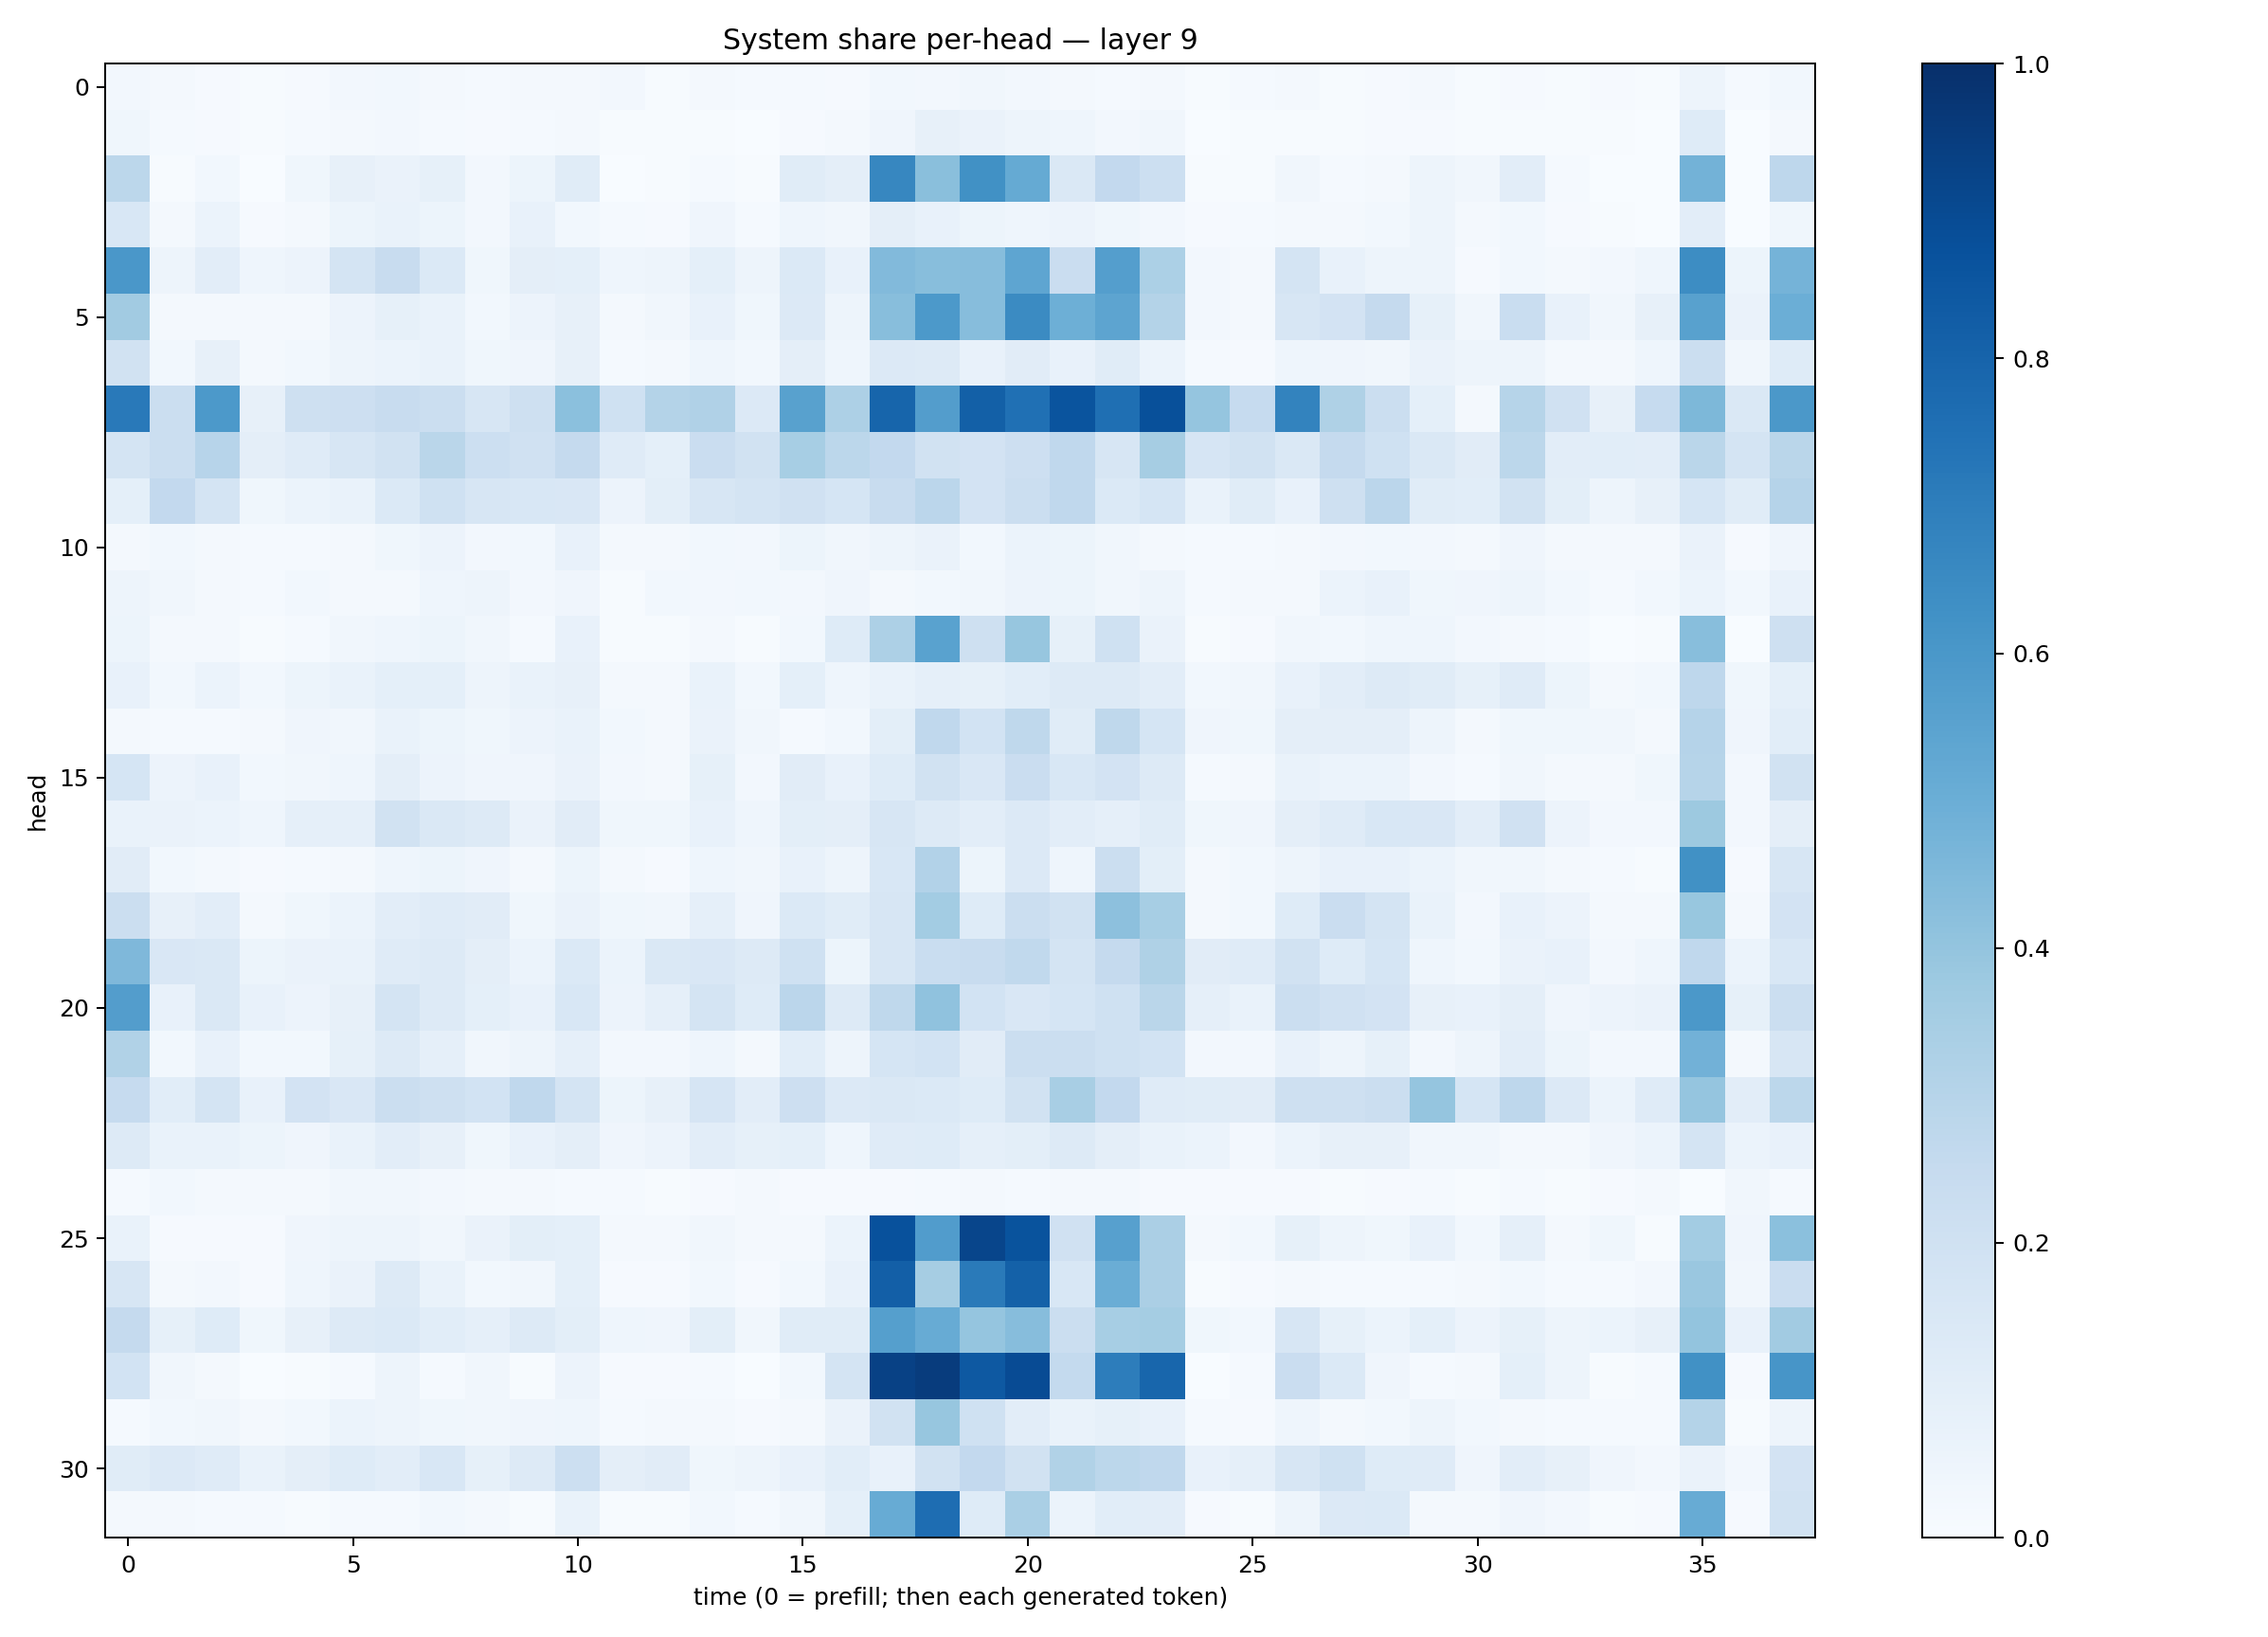

Values plotted in this chart, from the file beside it:
0.023472589, 0.019814864, 0.009487347, 0.007217927, 0.010988233, 0.027302597, 0.02761057, 0.019943349, 0.013943232, 0.015905406, 0.019439852, 0.026810976, 0.00679946, 0.0173167, 0.0133080445, 0.012702736, 0.010429326, 0.030231122, 0.02725285, 0.031546667, 0.024998933, 0.017790878, 0.015182204, 0.02129915
0.03619, 0.01364, 0.01108, 0.00637, 0.01359, 0.01809, 0.02485, 0.01459, 0.01064, 0.01366, 0.01841, 0.004903, 0.004263, 0.007597, 0.003472, 0.009915, 0.01653, 0.04165, 0.07919, 0.06504, 0.04787, 0.04611, 0.02666, 0.03156
0.2809, 0.007342, 0.02762, 0.002761, 0.0357, 0.07816, 0.06605, 0.08273, 0.02377, 0.0529, 0.1136, 0.003772, 0.004008, 0.01349, 0.004181, 0.1148, 0.09413, 0.6669, 0.4244, 0.6253, 0.5173, 0.1422, 0.2608, 0.2152
0.1544, 0.02319, 0.05891, 0.01119, 0.02324, 0.05154, 0.06844, 0.05414, 0.02645, 0.07602, 0.03031, 0.0146, 0.008554, 0.04111, 0.01173, 0.04634, 0.03147, 0.0969, 0.0781, 0.05337, 0.04427, 0.0572, 0.03636, 0.02527
0.6005, 0.04701, 0.1037, 0.04639, 0.05553, 0.1747, 0.2413, 0.1378, 0.03633, 0.09705, 0.08985, 0.04457, 0.04921, 0.09165, 0.04975, 0.1399, 0.07166, 0.4452, 0.4287, 0.4321, 0.538, 0.2304, 0.5672, 0.3313
0.3629, 0.01564, 0.02059, 0.01656, 0.02173, 0.0579, 0.08205, 0.07013, 0.02797, 0.05674, 0.08067, 0.02223, 0.03407, 0.07067, 0.03544, 0.1345, 0.04969, 0.4265, 0.5919, 0.4327, 0.6485, 0.4937, 0.5411, 0.3073
0.1952, 0.02862, 0.08044, 0.0213, 0.02757, 0.04917, 0.06154, 0.06859, 0.03804, 0.04226, 0.07833, 0.01339, 0.02134, 0.04318, 0.02739, 0.09563, 0.04585, 0.1359, 0.1296, 0.07054, 0.1129, 0.0747, 0.1149, 0.0593
0.7184, 0.2241, 0.5917, 0.07855, 0.2067, 0.2111, 0.2405, 0.2239, 0.1608, 0.2079, 0.4181, 0.2013, 0.3063, 0.3195, 0.1363, 0.5581, 0.3255, 0.7953, 0.5706, 0.8125, 0.7525, 0.861, 0.7572, 0.8768
0.1722, 0.2242, 0.2954, 0.09594, 0.1183, 0.1602, 0.1953, 0.2885, 0.2174, 0.1989, 0.2534, 0.118, 0.09346, 0.2281, 0.1946, 0.3458, 0.2789, 0.2606, 0.1908, 0.1803, 0.212, 0.2664, 0.1578, 0.3514
0.09363, 0.2608, 0.1744, 0.03873, 0.06062, 0.06797, 0.1399, 0.2014, 0.159, 0.1534, 0.1503, 0.05614, 0.09934, 0.163, 0.1763, 0.1957, 0.1711, 0.2365, 0.2824, 0.181, 0.2188, 0.2692, 0.1373, 0.169
0.022, 0.02786, 0.01872, 0.01534, 0.01259, 0.01799, 0.039, 0.0573, 0.02549, 0.02774, 0.07655, 0.02177, 0.02232, 0.02859, 0.02644, 0.05444, 0.03274, 0.04732, 0.06336, 0.02954, 0.05978, 0.05205, 0.03224, 0.02251
0.05048, 0.03356, 0.02052, 0.01538, 0.0307, 0.01721, 0.01877, 0.0442, 0.04968, 0.02417, 0.03949, 0.007226, 0.02832, 0.02389, 0.02902, 0.02632, 0.04152, 0.02247, 0.03058, 0.03324, 0.05487, 0.05427, 0.03503, 0.04751
0.05413, 0.01593, 0.01726, 0.005881, 0.01371, 0.03381, 0.04302, 0.05286, 0.03227, 0.01256, 0.07054, 0.004181, 0.006859, 0.0229, 0.007545, 0.02924, 0.1228, 0.3248, 0.5526, 0.2107, 0.393, 0.08584, 0.2025, 0.06441
0.07389, 0.03075, 0.06001, 0.02903, 0.0526, 0.06865, 0.08985, 0.09346, 0.05074, 0.06806, 0.08117, 0.01699, 0.01863, 0.067, 0.02881, 0.09309, 0.0454, 0.06996, 0.08978, 0.08391, 0.1093, 0.1276, 0.1282, 0.1045
0.01826, 0.01527, 0.0156, 0.02213, 0.0407, 0.03435, 0.06899, 0.05411, 0.03729, 0.05492, 0.06869, 0.02863, 0.01677, 0.0629, 0.03484, 0.01205, 0.02862, 0.09906, 0.2667, 0.1858, 0.272, 0.117, 0.2732, 0.1713
0.1697, 0.05478, 0.07238, 0.02825, 0.03219, 0.04404, 0.09463, 0.05821, 0.04034, 0.0402, 0.06393, 0.02603, 0.02025, 0.08262, 0.02612, 0.1132, 0.07187, 0.125, 0.1917, 0.1493, 0.2276, 0.1527, 0.1817, 0.1284
0.07021, 0.06376, 0.05967, 0.04677, 0.08726, 0.08732, 0.1929, 0.147, 0.1267, 0.06366, 0.1116, 0.03752, 0.03767, 0.07605, 0.04405, 0.09969, 0.09436, 0.1567, 0.1281, 0.1024, 0.1349, 0.1054, 0.0868, 0.1157
0.1116, 0.03007, 0.01708, 0.01042, 0.01174, 0.01611, 0.04404, 0.05335, 0.04126, 0.02026, 0.05452, 0.01892, 0.00829, 0.04353, 0.03402, 0.07055, 0.04983, 0.1562, 0.3121, 0.05384, 0.1356, 0.04591, 0.2266, 0.09959
0.2245, 0.07843, 0.1023, 0.01994, 0.03555, 0.05902, 0.1035, 0.1196, 0.1099, 0.03775, 0.06363, 0.03572, 0.03177, 0.08872, 0.0425, 0.1394, 0.1146, 0.1566, 0.3574, 0.1228, 0.2224, 0.1952, 0.4144, 0.3465
0.4521, 0.1485, 0.1424, 0.05421, 0.06632, 0.06978, 0.1201, 0.1255, 0.09669, 0.06174, 0.1406, 0.06193, 0.1458, 0.1516, 0.1257, 0.1993, 0.05257, 0.1587, 0.2316, 0.2383, 0.2653, 0.179, 0.2503, 0.3238
0.5726, 0.07812, 0.1466, 0.07073, 0.05653, 0.08079, 0.1758, 0.128, 0.09284, 0.07387, 0.156, 0.05608, 0.08832, 0.1741, 0.1226, 0.2846, 0.1323, 0.2711, 0.4071, 0.1872, 0.1521, 0.1685, 0.2024, 0.2856
0.3132, 0.02805, 0.07035, 0.0286, 0.02758, 0.08289, 0.1302, 0.08966, 0.03148, 0.05038, 0.08953, 0.02529, 0.02598, 0.04636, 0.01871, 0.1063, 0.05057, 0.1715, 0.1873, 0.1102, 0.2216, 0.2221, 0.2012, 0.1858
0.2469, 0.1081, 0.1733, 0.0735, 0.1817, 0.1503, 0.2247, 0.2057, 0.1848, 0.2657, 0.1794, 0.05136, 0.07929, 0.1679, 0.1021, 0.2141, 0.1364, 0.1467, 0.14, 0.122, 0.1945, 0.3409, 0.2591, 0.1181
0.1306, 0.06957, 0.07027, 0.05384, 0.04295, 0.067, 0.1054, 0.08098, 0.03604, 0.07252, 0.0956, 0.04103, 0.05835, 0.1025, 0.08398, 0.09316, 0.04578, 0.1172, 0.1223, 0.0895, 0.09841, 0.127, 0.09427, 0.06854
0.01271, 0.02817, 0.02337, 0.01639, 0.01998, 0.03189, 0.03501, 0.02503, 0.01761, 0.01596, 0.01221, 0.01434, 0.00641, 0.009511, 0.01992, 0.008525, 0.01109, 0.0104, 0.01257, 0.01908, 0.01526, 0.01889, 0.02045, 0.01083
0.06654, 0.00921, 0.01123, 0.01052, 0.04281, 0.04844, 0.04908, 0.03289, 0.0644, 0.09953, 0.08998, 0.02229, 0.01751, 0.03322, 0.01883, 0.02085, 0.06026, 0.8729, 0.5774, 0.9149, 0.8633, 0.1964, 0.5606, 0.3354
0.1583, 0.01861, 0.02445, 0.009432, 0.04586, 0.06274, 0.132, 0.06745, 0.02812, 0.0348, 0.09311, 0.01001, 0.009052, 0.02766, 0.01043, 0.02833, 0.07165, 0.819, 0.3496, 0.7144, 0.809, 0.1536, 0.5017, 0.3335
0.2517, 0.08421, 0.1218, 0.0376, 0.08106, 0.1285, 0.1378, 0.1069, 0.08935, 0.1287, 0.09891, 0.04563, 0.03976, 0.1013, 0.03258, 0.1167, 0.1158, 0.5632, 0.5092, 0.3982, 0.4318, 0.2234, 0.3463, 0.3531
0.1874, 0.03247, 0.02218, 0.001973, 0.007421, 0.01398, 0.0505, 0.01482, 0.03193, 0.005031, 0.05743, 0.008335, 0.007916, 0.01522, 0.003559, 0.02993, 0.1745, 0.9323, 0.9493, 0.8431, 0.8942, 0.2559, 0.7024, 0.7892
0.01543, 0.02887, 0.03267, 0.02258, 0.02737, 0.06129, 0.04927, 0.03594, 0.03364, 0.04181, 0.04407, 0.01537, 0.01804, 0.01934, 0.0105, 0.02046, 0.06293, 0.1929, 0.3913, 0.2027, 0.1043, 0.06963, 0.08526, 0.07735
0.1161, 0.1343, 0.1177, 0.06967, 0.09405, 0.125, 0.1025, 0.1561, 0.08357, 0.127, 0.2173, 0.09702, 0.1094, 0.03772, 0.04851, 0.07346, 0.109, 0.07159, 0.1936, 0.2584, 0.1945, 0.3161, 0.2801, 0.2676
0.01933, 0.01683, 0.01263, 0.01333, 0.006772, 0.01477, 0.01537, 0.0282, 0.01728, 0.005987, 0.07001, 0.006331, 0.007353, 0.02822, 0.01562, 0.03286, 0.09293, 0.5096, 0.7653, 0.1245, 0.3365, 0.05957, 0.1071, 0.1035
